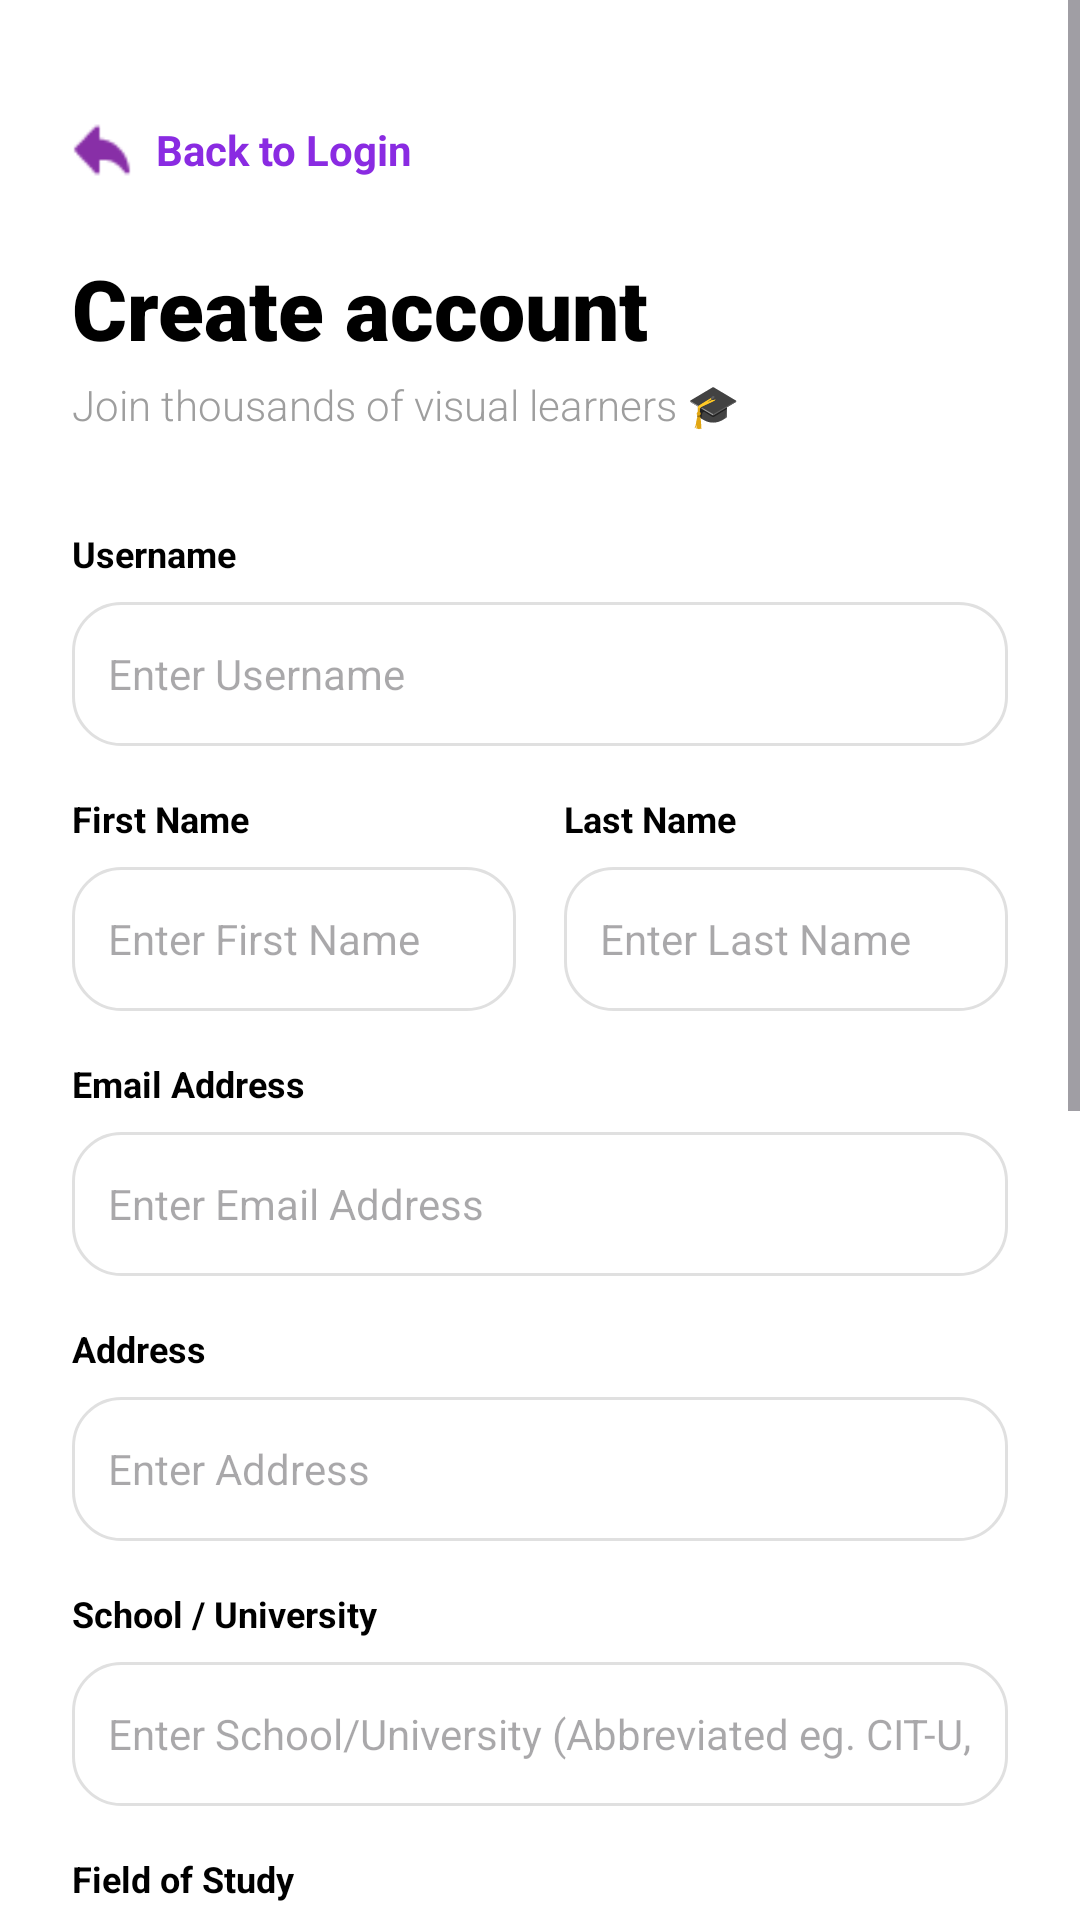

Layout XML and referenced resources for this Android screen:
<!-- AndroidManifest.xml: application theme Theme.VizuaLearnFinal -->
<!-- res/layout/activity_register.xml -->
<?xml version="1.0" encoding="utf-8"?>
<ScrollView xmlns:android="http://schemas.android.com/apk/res/android"
    xmlns:app="http://schemas.android.com/apk/res-auto"
    xmlns:tools="http://schemas.android.com/tools"
    android:id="@+id/main"
    android:layout_width="match_parent"
    android:layout_height="match_parent"
    android:fillViewport="true"
    android:background="#FFFFFF"
    tools:context=".screens.register.RegisterActivity">

    <LinearLayout
        android:layout_width="match_parent"
        android:layout_height="wrap_content"
        android:orientation="vertical"
        android:padding="24dp">

        <LinearLayout
            android:layout_marginTop="16dp"
            android:layout_width="wrap_content"
            android:layout_height="wrap_content"
            android:orientation="horizontal"
            android:gravity="center_vertical"
            android:layout_marginBottom="24dp">

            <ImageView
                android:id="@+id/imageviewBackToLoginSymbol"
                android:layout_width="20dp"
                android:layout_height="20dp"
                android:src="@drawable/backarrow"
                />

            <TextView
                android:id="@+id/textviewBackToLogin"
                android:layout_width="wrap_content"
                android:layout_height="wrap_content"
                android:text="Back to Login"
                android:textColor="#8A2BE2"
                android:layout_marginStart="8dp"
                android:textSize="14sp"
                android:textStyle="bold"/>
        </LinearLayout>

        <TextView
            android:layout_width="wrap_content"
            android:layout_height="wrap_content"
            android:text="Create account"
            android:textColor="#000000"
            android:textSize="28sp"
            android:textStyle="bold"
            android:fontFamily="sans-serif-black"
            android:layout_marginBottom="4dp"/>

        <TextView
            android:layout_width="wrap_content"
            android:layout_height="wrap_content"
            android:text="Join thousands of visual learners 🎓"
            android:textColor="#9E9E9E"
            android:textSize="14sp"
            android:fontFamily="sans-serif-light"
            android:layout_marginBottom="32dp"/>

        <TextView
            android:layout_width="wrap_content"
            android:layout_height="wrap_content"
            android:text="Username"
            android:textSize="12sp"
            android:textStyle="bold"
            android:textColor="#000000"
            android:layout_marginBottom="8dp" />
        <EditText
            android:id="@+id/edittextUsername"
            android:layout_width="match_parent"
            android:layout_height="48dp"
            android:background="@drawable/bg_outline"
            android:paddingHorizontal="12dp"
            android:textSize="14sp"
            android:hint="Enter Username"
            android:layout_marginBottom="16dp" />

        <LinearLayout
            android:layout_width="match_parent"
            android:layout_height="wrap_content"
            android:orientation="horizontal"
            android:baselineAligned="false"
            android:layout_marginBottom="16dp">

            <LinearLayout
                android:layout_width="0dp"
                android:layout_height="wrap_content"
                android:layout_weight="1"
                android:orientation="vertical"
                android:layout_marginEnd="8dp">

                <TextView
                    android:layout_width="wrap_content"
                    android:layout_height="wrap_content"
                    android:text="First Name"
                    android:textSize="12sp"
                    android:textStyle="bold"
                    android:textColor="#000000"
                    android:layout_marginBottom="8dp" />

                <EditText
                    android:id="@+id/edittextFirstName"
                    android:layout_width="match_parent"
                    android:layout_height="48dp"
                    android:background="@drawable/bg_outline"
                    android:paddingHorizontal="12dp"
                    android:textSize="14sp"
                    android:hint="Enter First Name"
                    android:inputType="textPersonName" />
            </LinearLayout>

            <LinearLayout
                android:layout_width="0dp"
                android:layout_height="wrap_content"
                android:layout_weight="1"
                android:orientation="vertical"
                android:layout_marginStart="8dp">

                <TextView
                    android:layout_width="wrap_content"
                    android:layout_height="wrap_content"
                    android:text="Last Name"
                    android:textSize="12sp"
                    android:textStyle="bold"
                    android:textColor="#000000"
                    android:layout_marginBottom="8dp" />

                <EditText
                    android:id="@+id/edittextLastName"
                    android:layout_width="match_parent"
                    android:layout_height="48dp"
                    android:background="@drawable/bg_outline"
                    android:paddingHorizontal="12dp"
                    android:textSize="14sp"
                    android:hint="Enter Last Name"
                    android:inputType="textPersonName" />
            </LinearLayout>
        </LinearLayout>

        <TextView
            android:layout_width="wrap_content"
            android:layout_height="wrap_content"
            android:text="Email Address"
            android:textSize="12sp"
            android:textStyle="bold"
            android:textColor="#000000"
            android:layout_marginBottom="8dp" />
        <EditText
            android:id="@+id/edittextEmail"
            android:layout_width="match_parent"
            android:layout_height="48dp"
            android:background="@drawable/bg_outline"
            android:paddingHorizontal="12dp"
            android:textSize="14sp"
            android:inputType="textEmailAddress"
            android:hint="Enter Email Address"
            android:layout_marginBottom="16dp" />

        <TextView
            android:layout_width="wrap_content"
            android:layout_height="wrap_content"
            android:text="Address"
            android:textSize="12sp"
            android:textStyle="bold"
            android:textColor="#000000"
            android:layout_marginBottom="8dp" />

        <EditText
            android:id="@+id/edittextAddress"
            android:layout_width="match_parent"
            android:layout_height="48dp"
            android:background="@drawable/bg_outline"
            android:paddingHorizontal="12dp"
            android:textSize="14sp"
            android:inputType="text"
            android:hint="Enter Address"
            android:layout_marginBottom="16dp" />

        <TextView
            android:layout_width="wrap_content"
            android:layout_height="wrap_content"
            android:text="School / University"
            android:textSize="12sp"
            android:textStyle="bold"
            android:textColor="#000000"
            android:layout_marginBottom="8dp" />
        <EditText
            android:id="@+id/edittextSchool"
            android:layout_width="match_parent"
            android:layout_height="48dp"
            android:background="@drawable/bg_outline"
            android:paddingHorizontal="12dp"
            android:textSize="14sp"
            android:inputType="textCapWords"
            android:hint="Enter School/University (Abbreviated eg. CIT-U, USC)"
            android:layout_marginBottom="16dp" />

        <TextView
            android:layout_width="wrap_content"
            android:layout_height="wrap_content"
            android:text="Field of Study"
            android:textSize="12sp"
            android:textStyle="bold"
            android:textColor="#000000"
            android:layout_marginBottom="8dp" />
        <EditText
            android:id="@+id/edittextFieldOfStudy"
            android:layout_width="match_parent"
            android:layout_height="48dp"
            android:background="@drawable/bg_outline"
            android:paddingHorizontal="12dp"
            android:textSize="14sp"
            android:hint="Enter Field of Study"
            android:inputType="textCapWords"
            android:layout_marginBottom="16dp" />

        <TextView
            android:layout_width="wrap_content"
            android:layout_height="wrap_content"
            android:text="Password"
            android:textSize="12sp"
            android:textStyle="bold"
            android:textColor="#000000"
            android:layout_marginBottom="8dp" />
        <EditText
            android:id="@+id/edittextPassword"
            android:layout_width="match_parent"
            android:layout_height="48dp"
            android:background="@drawable/bg_outline"
            android:paddingHorizontal="12dp"
            android:textSize="14sp"
            android:inputType="textPassword"
            android:hint="Enter Password"
            android:layout_marginBottom="16dp" />

        <TextView
            android:layout_width="wrap_content"
            android:layout_height="wrap_content"
            android:text="Re-enter Password"
            android:textSize="12sp"
            android:textStyle="bold"
            android:textColor="#000000"
            android:layout_marginBottom="8dp" />
        <EditText
            android:id="@+id/edittextConfirmPassword"
            android:layout_width="match_parent"
            android:layout_height="48dp"
            android:background="@drawable/bg_outline"
            android:paddingHorizontal="12dp"
            android:textSize="14sp"
            android:inputType="textPassword"
            android:hint="Re-enter Password"
            android:layout_marginBottom="16dp" />

        <CheckBox
            android:id="@+id/checkboxTerms"
            android:layout_width="match_parent"
            android:layout_height="wrap_content"
            android:text="I agree to the Terms of Service and Privacy Policy"
            android:textColor="#9E9E9E"
            android:textSize="12sp"
            android:buttonTint="#8A2BE2"
            android:layout_marginTop="8dp"
            android:layout_marginBottom="24dp" />

        <Button
            android:id="@+id/buttonCreateAccount"
            android:layout_width="match_parent"
            android:layout_height="52dp"
            android:text="Create My Account"
            android:textAllCaps="false"
            android:textSize="16sp"
            android:textStyle="bold"
            android:textColor="#FFFFFF"
            android:backgroundTint="#8A2BE2"
            android:layout_marginBottom="16dp" />

        <LinearLayout
            android:layout_width="match_parent"
            android:layout_height="wrap_content"
            android:orientation="horizontal"
            android:gravity="center"
            android:layout_marginBottom="32dp">

            <TextView
                android:layout_width="wrap_content"
                android:layout_height="wrap_content"
                android:text="Already have an account? "
                android:textColor="#9E9E9E"
                android:textSize="14sp" />

            <TextView
                android:id="@+id/textViewSignIn"
                android:layout_width="wrap_content"
                android:layout_height="wrap_content"
                android:text="Sign In"
                android:textStyle="bold"
                android:textColor="#8A2BE2"
                android:textSize="14sp" />
        </LinearLayout>

    </LinearLayout>
</ScrollView>
<!-- resources referenced by this layout -->
<resources>
  <!-- drawable backarrow: png bitmap (drawable, 517 bytes) -->
  <!-- drawable bg_outline (drawable) -->
  <?xml version="1.0" encoding="utf-8"?>
  <shape xmlns:android="http://schemas.android.com/apk/res/android"
      android:shape="rectangle">
  
      <stroke
          android:width="1dp"
          android:color="#E0E0E0" />
  
      <solid android:color="#FFFFFF" />
  
      <corners android:radius="16dp" />
  
  </shape>
  <style name="Theme.VizuaLearnFinal" parent="Base.Theme.VizuaLearnFinal" />
  <style name="Base.Theme.VizuaLearnFinal" parent="Theme.Material3.Light.NoActionBar">
          
      </style>
</resources>
